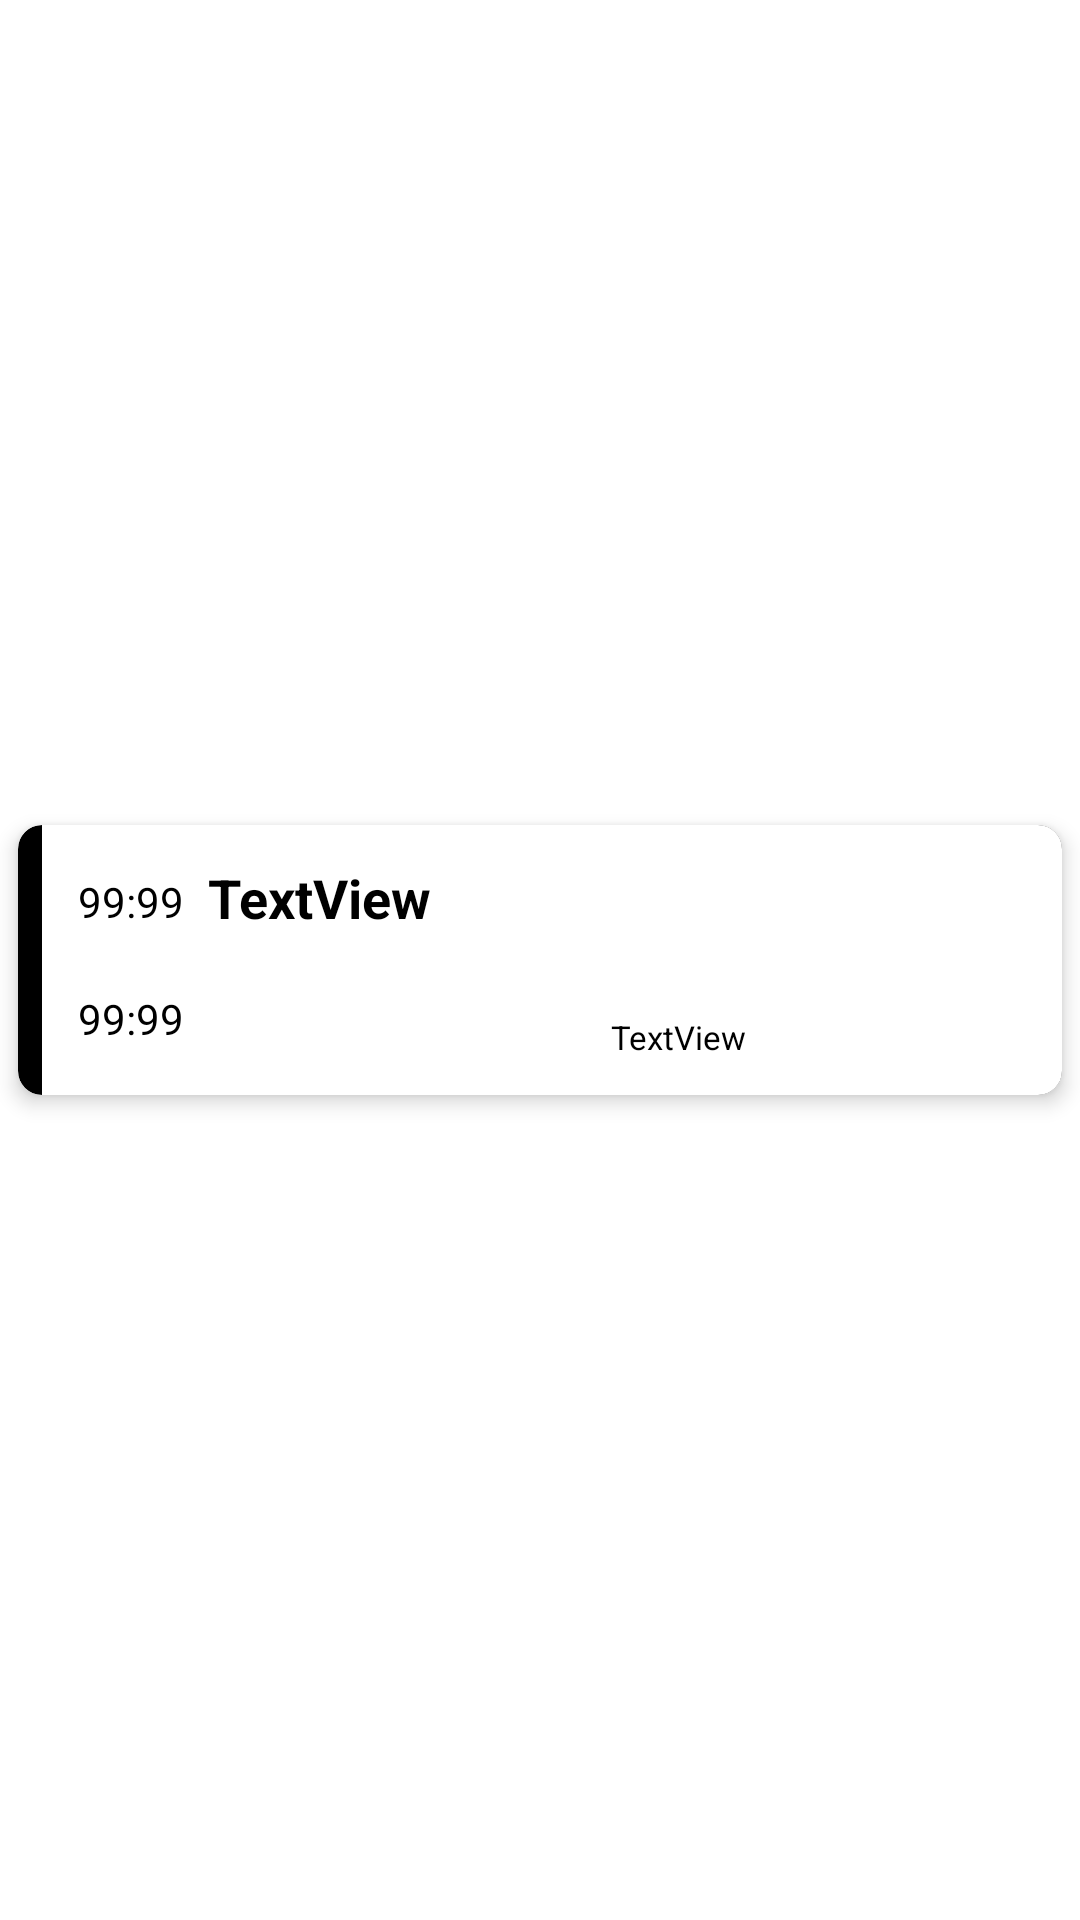

Produce the Android XML layout that renders to this screen, including the resource entries it uses.
<!-- AndroidManifest.xml: application theme Theme.FitnessKitTest -->
<!-- res/layout/trainings_item.xml -->
<?xml version="1.0" encoding="utf-8"?>
<androidx.constraintlayout.widget.ConstraintLayout xmlns:android="http://schemas.android.com/apk/res/android"
    xmlns:app="http://schemas.android.com/apk/res-auto"
    xmlns:tools="http://schemas.android.com/tools"
    android:layout_width="match_parent"
    android:layout_height="wrap_content">

    <androidx.cardview.widget.CardView
        android:id="@+id/item_card"
        android:layout_width="match_parent"
        android:layout_height="wrap_content"
        android:layout_margin="6dp"
        app:cardElevation="4dp"
        app:cardCornerRadius="8dp"
        app:cardBackgroundColor="@color/black"
        app:layout_constraintBottom_toBottomOf="parent"
        app:layout_constraintEnd_toEndOf="parent"
        app:layout_constraintStart_toStartOf="parent"
        app:layout_constraintTop_toTopOf="parent">

        <androidx.constraintlayout.widget.ConstraintLayout
            android:layout_width="match_parent"
            android:layout_height="match_parent"
            android:layout_marginStart="8dp"
            android:background="@color/white"
            android:padding="12dp">

            <TextView
                android:id="@+id/end_time_tv"
                android:layout_width="wrap_content"
                android:layout_height="wrap_content"
                android:layout_marginTop="20dp"
                android:text="@string/time_holder"
                android:layout_marginBottom="4dp"
                android:textColor="@color/black"
                android:textSize="14sp"
                app:layout_constraintBottom_toBottomOf="parent"
                app:layout_constraintStart_toStartOf="parent"

                app:layout_constraintTop_toBottomOf="@+id/start_time_tv"
                app:layout_constraintVertical_bias="0.0" />

            <TextView
                android:id="@+id/start_time_tv"
                android:layout_width="wrap_content"
                android:layout_height="wrap_content"
                android:layout_marginTop="4dp"
                android:text="@string/time_holder"
                android:textColor="@color/black"
                android:textSize="14sp"
                app:layout_constraintBottom_toTopOf="@+id/end_time_tv"
                app:layout_constraintStart_toStartOf="parent"
                app:layout_constraintTop_toTopOf="parent"
                app:layout_constraintVertical_chainStyle="packed" />

            <TextView
                android:id="@+id/training_name"
                android:layout_width="wrap_content"
                android:layout_height="wrap_content"
                android:layout_marginStart="8dp"
                android:maxLines="1"
                android:text="TextView"
                android:textColor="@color/black"
                android:textSize="18sp"
                android:textStyle="bold"
                app:layout_constraintStart_toEndOf="@+id/start_time_tv"
                app:layout_constraintTop_toTopOf="parent" />

            <LinearLayout
                android:layout_width="0dp"
                android:layout_height="wrap_content"
                android:layout_marginStart="4dp"
                android:orientation="horizontal"
                app:layout_constraintBottom_toBottomOf="parent"
                app:layout_constraintEnd_toEndOf="parent"
                app:layout_constraintStart_toEndOf="@+id/end_time_tv">

                <TextView
                    android:id="@+id/training_trainer"
                    android:layout_width="match_parent"
                    android:layout_height="wrap_content"
                    android:layout_gravity="center_vertical"
                    android:layout_weight="1"
                    android:gravity="center_vertical"
                    android:maxLength="20"
                    android:text=""
                    android:textColor="@color/black"
                    android:textSize="11sp"
                    android:textStyle="bold"
                    app:drawableStartCompat="@drawable/ic_baseline_person_outline_24" />

                <TextView
                    android:id="@+id/training_location"
                    android:layout_width="match_parent"
                    android:layout_height="wrap_content"
                    android:layout_gravity="center_vertical"
                    android:layout_weight="1"
                    android:gravity="center_vertical"
                    android:maxLines="2"
                    android:text="TextView"
                    android:textColor="@color/black"
                    android:textSize="11sp"
                    app:drawableStartCompat="@drawable/ic_outline_location_on_24" />

            </LinearLayout>

        </androidx.constraintlayout.widget.ConstraintLayout>
    </androidx.cardview.widget.CardView>
</androidx.constraintlayout.widget.ConstraintLayout>
<!-- resources referenced by this layout -->
<resources>
  <string name="time_holder">99:99</string>
  <style name="Theme.FitnessKitTest" parent="Theme.MaterialComponents.DayNight.NoActionBar">
          
          <item name="colorPrimary">@color/purple_500</item>
          <item name="colorPrimaryVariant">@color/purple_700</item>
          <item name="colorOnPrimary">@color/white</item>
          
          <item name="colorSecondary">@color/teal_200</item>
          <item name="colorSecondaryVariant">@color/teal_700</item>
          <item name="colorOnSecondary">@color/black</item>
          
          <item name="android:statusBarColor" tools:targetApi="l">?attr/colorOnSecondary</item>
          
          <item name="toolbarStyle">@style/Theme.FitnessKitTest.MaterialToolBar</item>
      </style>
  <style name="Theme.FitnessKitTest.MaterialToolBar" parent="Widget.AppCompat.Toolbar">
          <item name="background">@color/white</item>
          <item name="minHeight">?attr/actionBarSize</item>
          <item name="contentInsetStart">0dp</item>
      </style>
  <!-- not gathered from this repository: default colours our renderer supplied (Android Studio template values) -->
  <color name="purple_500">#FF6200EE</color>
  <color name="purple_700">#FF3700B3</color>
  <color name="teal_200">#FF03DAC5</color>
  <color name="teal_700">#FF018786</color>
  <color name="black">#FF000000</color>
  <color name="white">#FFFFFFFF</color>
</resources>
